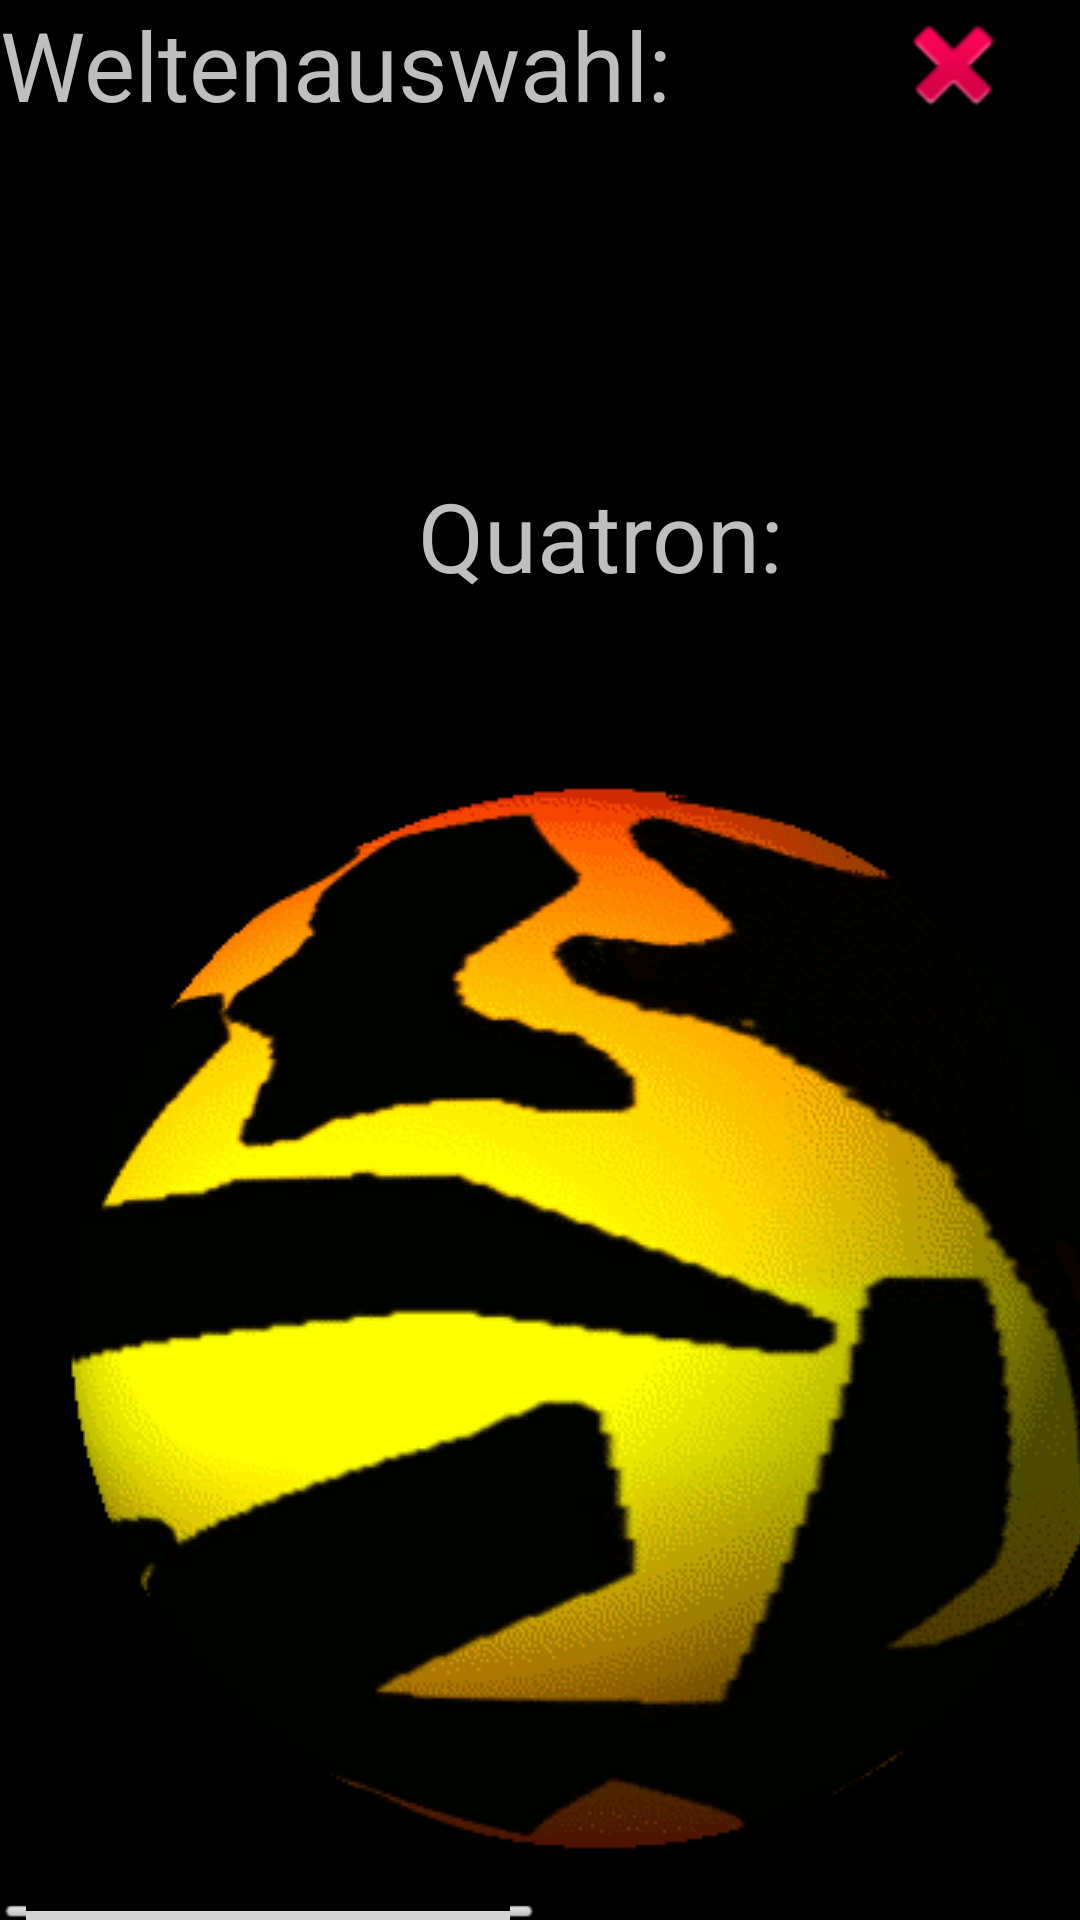

The Android layout XML behind this screen, and the referenced resources:
<!-- AndroidManifest.xml: application theme AppTheme -->
<!-- res/layout/level.xml -->
<?xml version="1.0" encoding="utf-8"?>
<android.support.constraint.ConstraintLayout xmlns:android="http://schemas.android.com/apk/res/android"
    xmlns:app="http://schemas.android.com/apk/res-auto"
    android:id="@+id/container"
    android:layout_width="match_parent"
    android:layout_height="match_parent">

    <LinearLayout
        android:layout_width="match_parent"
        android:layout_height="match_parent"
        android:orientation="vertical"
        app:layout_constraintBottom_toBottomOf="parent"
        app:layout_constraintEnd_toEndOf="parent"
        app:layout_constraintHorizontal_bias="1.0"
        app:layout_constraintStart_toStartOf="parent"
        app:layout_constraintTop_toTopOf="parent"
        app:layout_constraintVertical_bias="1.0">

        <LinearLayout
            android:layout_width="match_parent"
            android:layout_height="wrap_content"
            android:orientation="horizontal">

            <TextView
                android:id="@+id/levelauswahl"
                android:layout_width="wrap_content"
                android:layout_height="match_parent"
                android:layout_weight="1"
                android:text="@string/Planetenauswahl" />

            <ImageView
                android:id="@+id/zuruekLevel"
                android:layout_width="wrap_content"
                android:layout_height="match_parent"
                android:layout_weight="1"
                android:contentDescription="@string/picture"
                android:src="@android:drawable/ic_delete" />

        </LinearLayout>

        <Space
            android:layout_width="match_parent"
            android:layout_height="@dimen/Platzhalter"
            android:layout_weight="1" />

        <HorizontalScrollView
            android:id="@+id/scroll"
            android:layout_width="wrap_content"
            android:layout_height="wrap_content"
            android:layout_gravity="bottom">


            <LinearLayout
                android:id="@+id/Level"
                android:layout_width="wrap_content"
                android:layout_height="wrap_content"
                android:baselineAligned="true"
                android:gravity="bottom"
                android:orientation="horizontal">


                

                <LinearLayout
                    android:id="@+id/Level1"
                    android:layout_width="match_parent"
                    android:layout_height="match_parent"
                    android:layout_weight="1"
                    android:orientation="vertical">


                    <TextView
                        android:id="@+id/level1name"
                        android:layout_width="match_parent"
                        android:layout_height="wrap_content"
                        android:gravity="center_horizontal"
                        android:paddingBottom="40dp"
                        android:text="@string/Level1" />

                    <ImageView
                        android:id="@+id/rotate"
                        android:layout_width="wrap_content"
                        android:layout_height="wrap_content"
                        android:background="@drawable/rotate_1" />

                    
                    
                </LinearLayout>

                

                <LinearLayout
                    android:id="@+id/Level2"
                    android:layout_width="match_parent"
                    android:layout_height="match_parent"
                    android:layout_weight="1"
                    android:orientation="vertical">

                    <TextView
                        android:id="@+id/level2name"
                        android:layout_width="match_parent"
                        android:layout_height="wrap_content"
                        android:gravity="center_horizontal"
                        android:paddingBottom="40dp"
                        android:text="@string/Level2" />

                    <ImageView
                        android:id="@+id/imageView1"
                        android:layout_width="match_parent"
                        android:layout_height="wrap_content"
                        android:contentDescription="@string/picture"
                        android:src="@drawable/quatron" />
                </LinearLayout>

                <LinearLayout
                    android:id="@+id/Level3"
                    android:layout_width="match_parent"
                    android:layout_height="match_parent"
                    android:layout_weight="1"
                    android:orientation="vertical">

                    <TextView
                        android:id="@+id/planet3"
                        android:layout_width="match_parent"
                        android:layout_height="wrap_content"
                        android:gravity="center_horizontal"
                        android:paddingBottom="40dp"
                        android:text="@string/Level3" />

                    <ImageView
                        android:id="@+id/level3name"
                        android:layout_width="match_parent"
                        android:layout_height="wrap_content"
                        android:src="@drawable/p3b1" />
                </LinearLayout>

            </LinearLayout>


        </HorizontalScrollView>
    </LinearLayout>

</android.support.constraint.ConstraintLayout>
<!-- resources referenced by this layout -->
<resources>
  <!-- drawable p3b1: png bitmap (drawable, 24887 bytes) -->
  <!-- drawable quatron: png bitmap (drawable, 40978 bytes) -->
  <!-- drawable rotate_1: vector/xml drawable (drawable, 3232 chars, omitted) -->
  <!-- drawable selector (drawable-v24) -->
  <?xml version="1.0" encoding="utf-8"?>
  <animated-selector xmlns:android="http://schemas.android.com/apk/res/android">
      <item
          android:id="@+id/on"
          android:state_activated="true">
          <bitmap
              android:src="@drawable/trius0"/>
      </item>
  
      <item
          android:id="@+id/off">
          <bitmap
              android:src="@drawable/trius39"/>
      </item>
  
      <transition
          android:fromId="@+id/on"
          android:toId="@+id/off"
          android:drawable="@drawable/rotate_1">
      </transition>
  </animated-selector>
  <!-- drawable trius1: png bitmap (drawable, 23375 bytes) -->
  <string name="Level1">Trius:</string>
  <string name="Level2">Quatron:</string>
  <string name="Level3">Planet 3:</string>
  <string name="Planetenauswahl">Weltenauswahl:</string>
  <string name="picture">picture</string>
  <style name="AppTheme" parent="android:style/Theme.NoTitleBar.Fullscreen">
          
          <item name="android:textSize">@dimen/text_size</item>
      </style>
  <!-- drawable trius0: png bitmap (mipmap-mdpi, 22833 bytes) -->
  <!-- drawable trius39: png bitmap (drawable-v24, 22808 bytes) -->
  <dimen name="text_size">32sp</dimen>
</resources>
